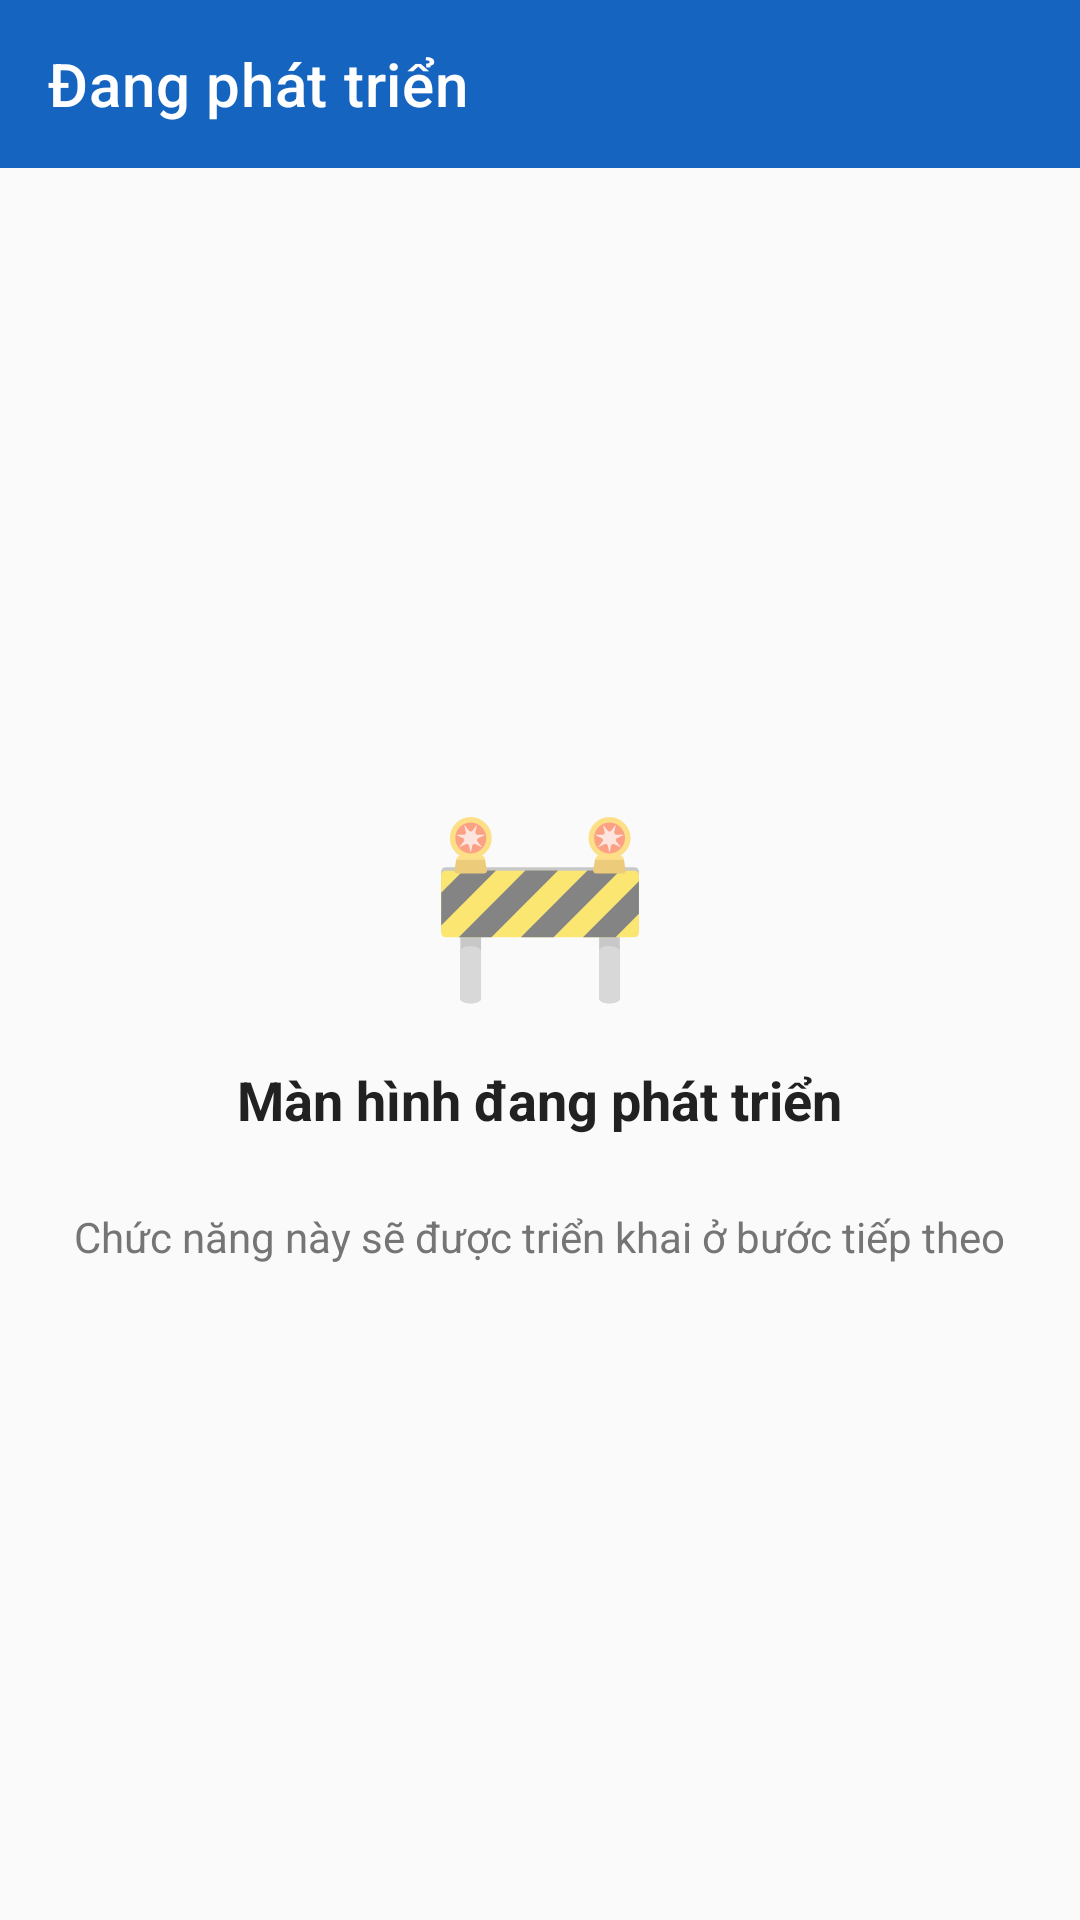

Produce the Android XML layout that renders to this screen, including the resource entries it uses.
<!-- AndroidManifest.xml: application theme Theme.HauiDeviceManagement -->
<!-- res/layout/activity_stub.xml -->
<?xml version="1.0" encoding="utf-8"?>
<LinearLayout xmlns:android="http://schemas.android.com/apk/res/android"
    xmlns:app="http://schemas.android.com/apk/res-auto"
    android:layout_width="match_parent"
    android:layout_height="match_parent"
    android:background="@color/background"
    android:orientation="vertical">

    <androidx.appcompat.widget.Toolbar
        android:id="@+id/toolbar"
        android:layout_width="match_parent"
        android:layout_height="?attr/actionBarSize"
        android:background="@color/primary"
        app:navigationIcon="@drawable/ic_arrow_back"
        app:title="Đang phát triển"
        app:titleTextColor="@color/white" />

    <LinearLayout
        android:layout_width="match_parent"
        android:layout_height="match_parent"
        android:gravity="center"
        android:orientation="vertical">

        <TextView
            android:layout_width="wrap_content"
            android:layout_height="wrap_content"
            android:text="🚧"
            android:textSize="60sp" />

        <TextView
            android:id="@+id/tvTitle"
            android:layout_width="wrap_content"
            android:layout_height="wrap_content"
            android:layout_marginTop="16dp"
            android:text="Màn hình đang phát triển"
            android:textColor="@color/text_primary"
            android:textSize="18sp"
            android:textStyle="bold" />

        <TextView
            android:layout_width="wrap_content"
            android:layout_height="wrap_content"
            android:layout_marginTop="8dp"
            android:gravity="center"
            android:padding="16dp"
            android:text="Chức năng này sẽ được triển khai ở bước tiếp theo"
            android:textColor="@color/text_secondary"
            android:textSize="14sp" />

    </LinearLayout>
</LinearLayout>
<!-- resources referenced by this layout -->
<resources>
  <color name="background">#FAFAFA</color>
  <color name="primary">#1565C0</color>
  <color name="text_primary">#212121</color>
  <color name="text_secondary">#757575</color>
  <color name="white">#FFFFFF</color>
  <style name="Theme.HauiDeviceManagement" parent="Theme.MaterialComponents.DayNight.NoActionBar">
          <item name="colorPrimary">@color/primary</item>
          <item name="colorPrimaryVariant">@color/primary_dark</item>
          <item name="colorOnPrimary">@color/white</item>
          <item name="colorSecondary">@color/accent</item>
          <item name="colorOnSecondary">@color/white</item>
          <item name="android:statusBarColor">@color/primary_dark</item>
          <item name="android:windowBackground">@color/background_color</item>
      </style>
  <color name="primary_dark">#0D47A1</color>
  <color name="accent">#FF6F00</color>
  <color name="background_color">#FAFAFA</color>
</resources>
